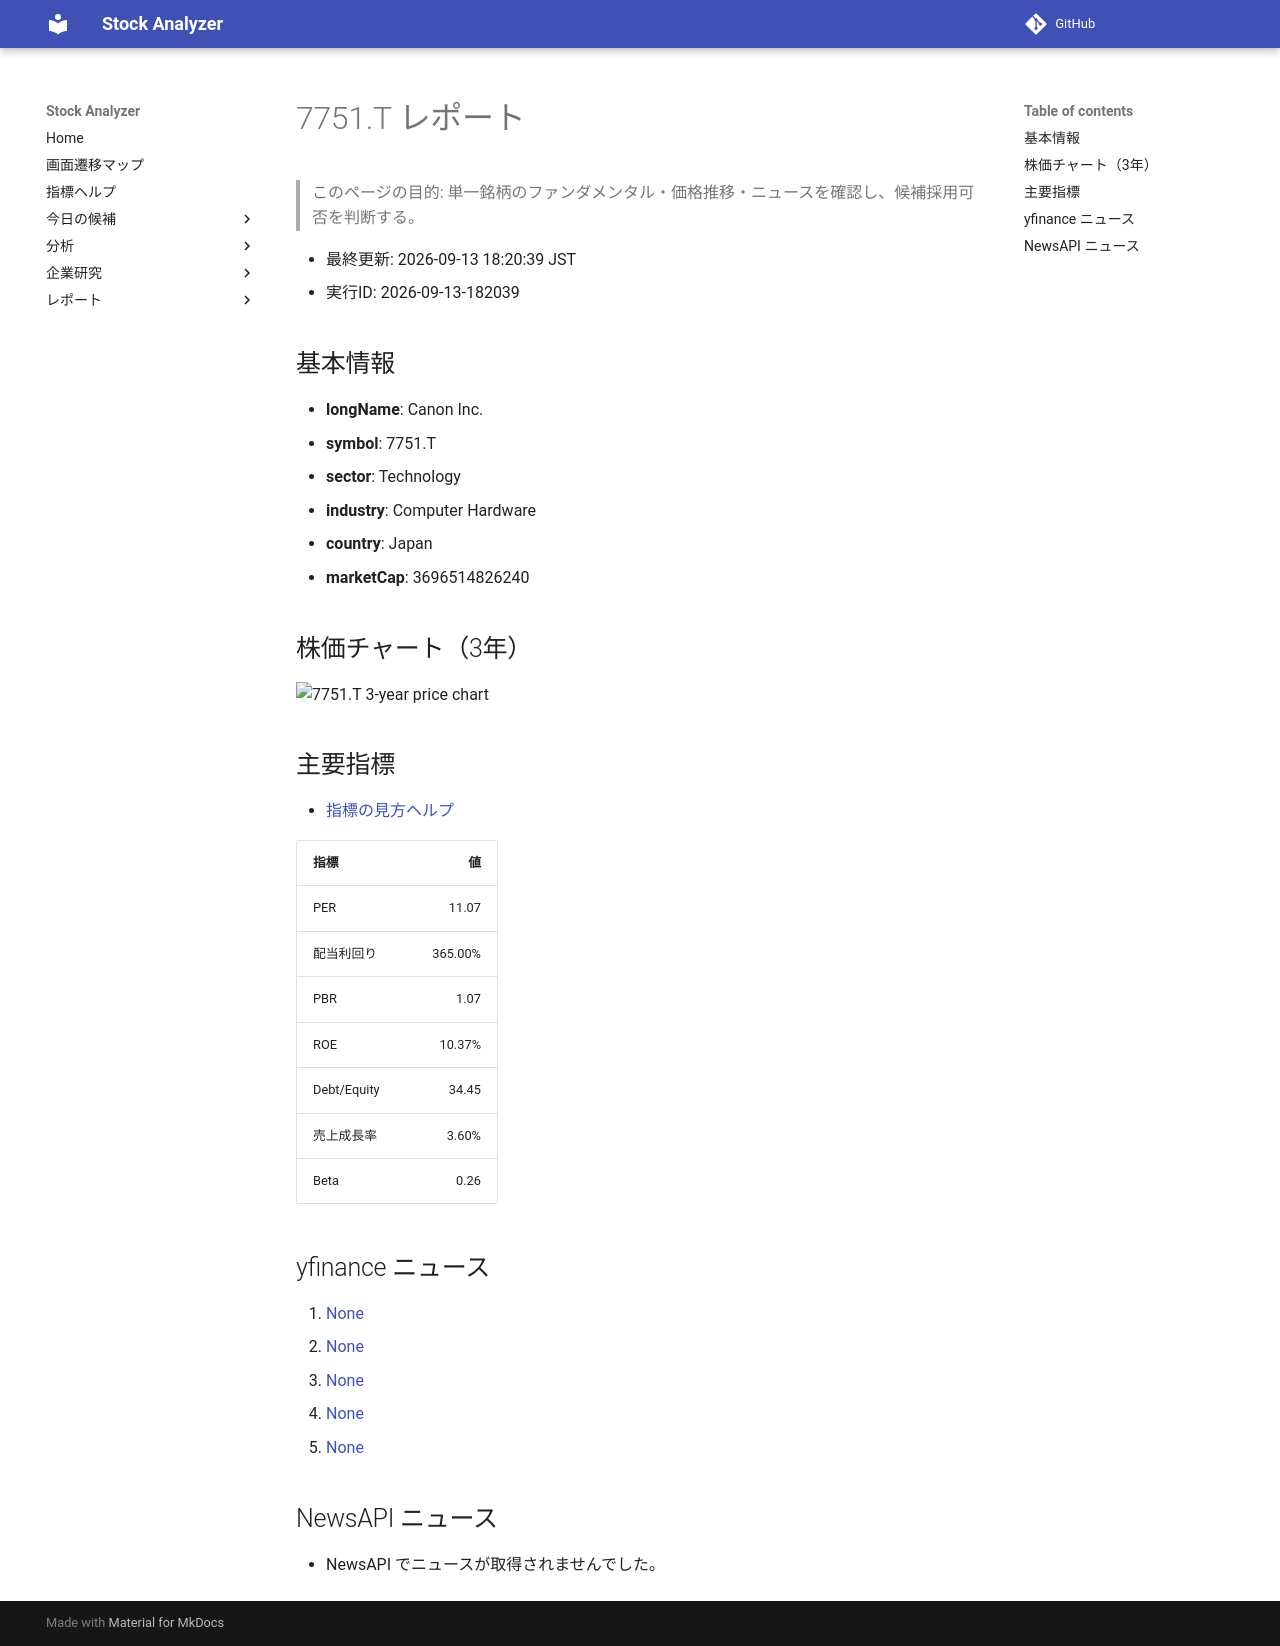

repository: Yumi-note/Making-APP · page: reports/2026-09-13/182039/7751_T/index.html · generator: mkdocs

# 7751.T レポート

> このページの目的: 単一銘柄のファンダメンタル・価格推移・ニュースを確認し、候補採用可否を判断する。

- 最終更新: 2026-09-13 18:20:39 JST
- 実行ID: 2026-09-13-182039

## 基本情報

- **longName**: Canon Inc.
- **symbol**: 7751.T
- **sector**: Technology
- **industry**: Computer Hardware
- **country**: Japan
- **marketCap**: 3696514826240

## 株価チャート（3年）

![7751.T 3-year price chart](7751_T_3y.png)

## 主要指標

- [指標の見方ヘルプ](../../../../indicators.md)

| 指標 | 値 |
|---|---:|
| PER | 11.07 |
| 配当利回り | 365.00% |
| PBR | 1.07 |
| ROE | 10.37% |
| Debt/Equity | 34.45 |
| 売上成長率 | 3.60% |
| Beta | 0.26 |

## yfinance ニュース

1. [None](None)
2. [None](None)
3. [None](None)
4. [None](None)
5. [None](None)

## NewsAPI ニュース

- NewsAPI でニュースが取得されませんでした。
